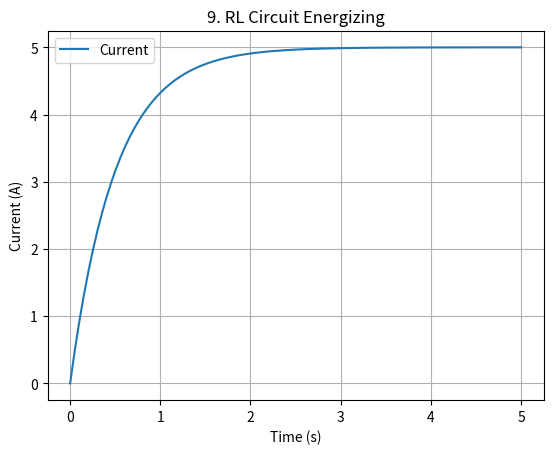

The script that saved this image:
%matplotlib inline
import numpy as np
import matplotlib.pyplot as plt

def main():
    t = np.linspace(0, 5, 100)
    R = 2.0
    L = 1.0
    tau = L/R
    V0 = 10.0
    I = (V0/R) * (1 - np.exp(-t/tau))
    plt.plot(t, I, label='Current')
    plt.xlabel('Time (s)')
    plt.ylabel('Current (A)')
    plt.title("9. RL Circuit Energizing")
    plt.legend()
    plt.grid(True)
    plt.show()

if __name__ == "__main__":
    main()
